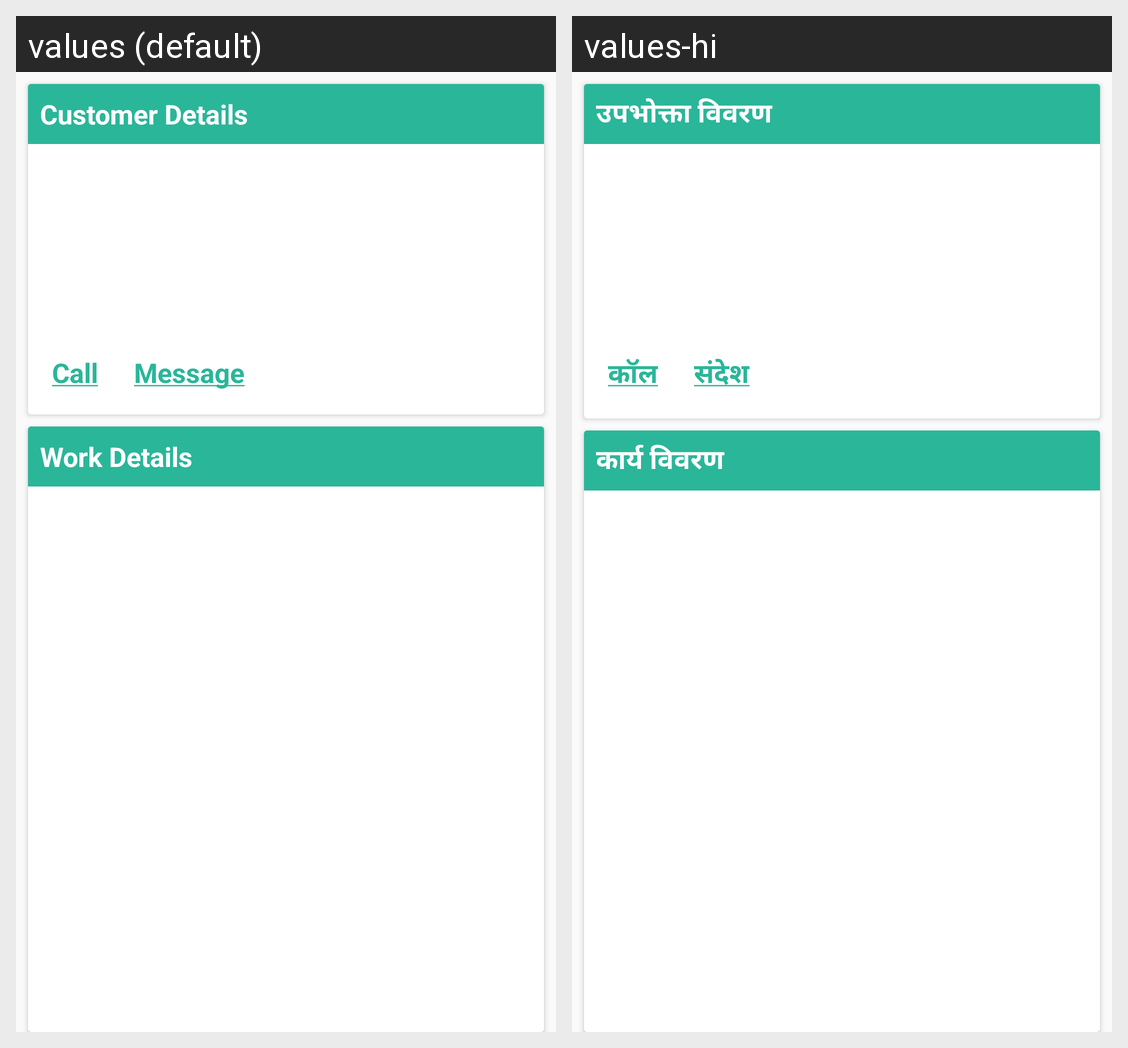

For this localized Android screen grid, give each drawn string resource with its value in every locale shown.
Android screen res/layout/mycases_detailed.xml rendered under 2 locales, left to right: values (default), values-hi. Device: Nexus 5 (rendered at 1080×1920; each locale shown at half size, 540×960, under a caption strip naming it); theme AppTheme.
Strings drawn on this screen, with the default value and each locale's value (text and hints the layout hard-codes, and strings that could not be matched under every locale, appear in the picture but are not listed):

CustomerDet
  values: Customer Details
  values-hi: उपभोक्ता विवरण

Call_text
  values: Call
  values-hi: कॉल

Message_text
  values: Message
  values-hi: संदेश

WorkDetails
  values: Work Details
  values-hi: कार्य विवरण
